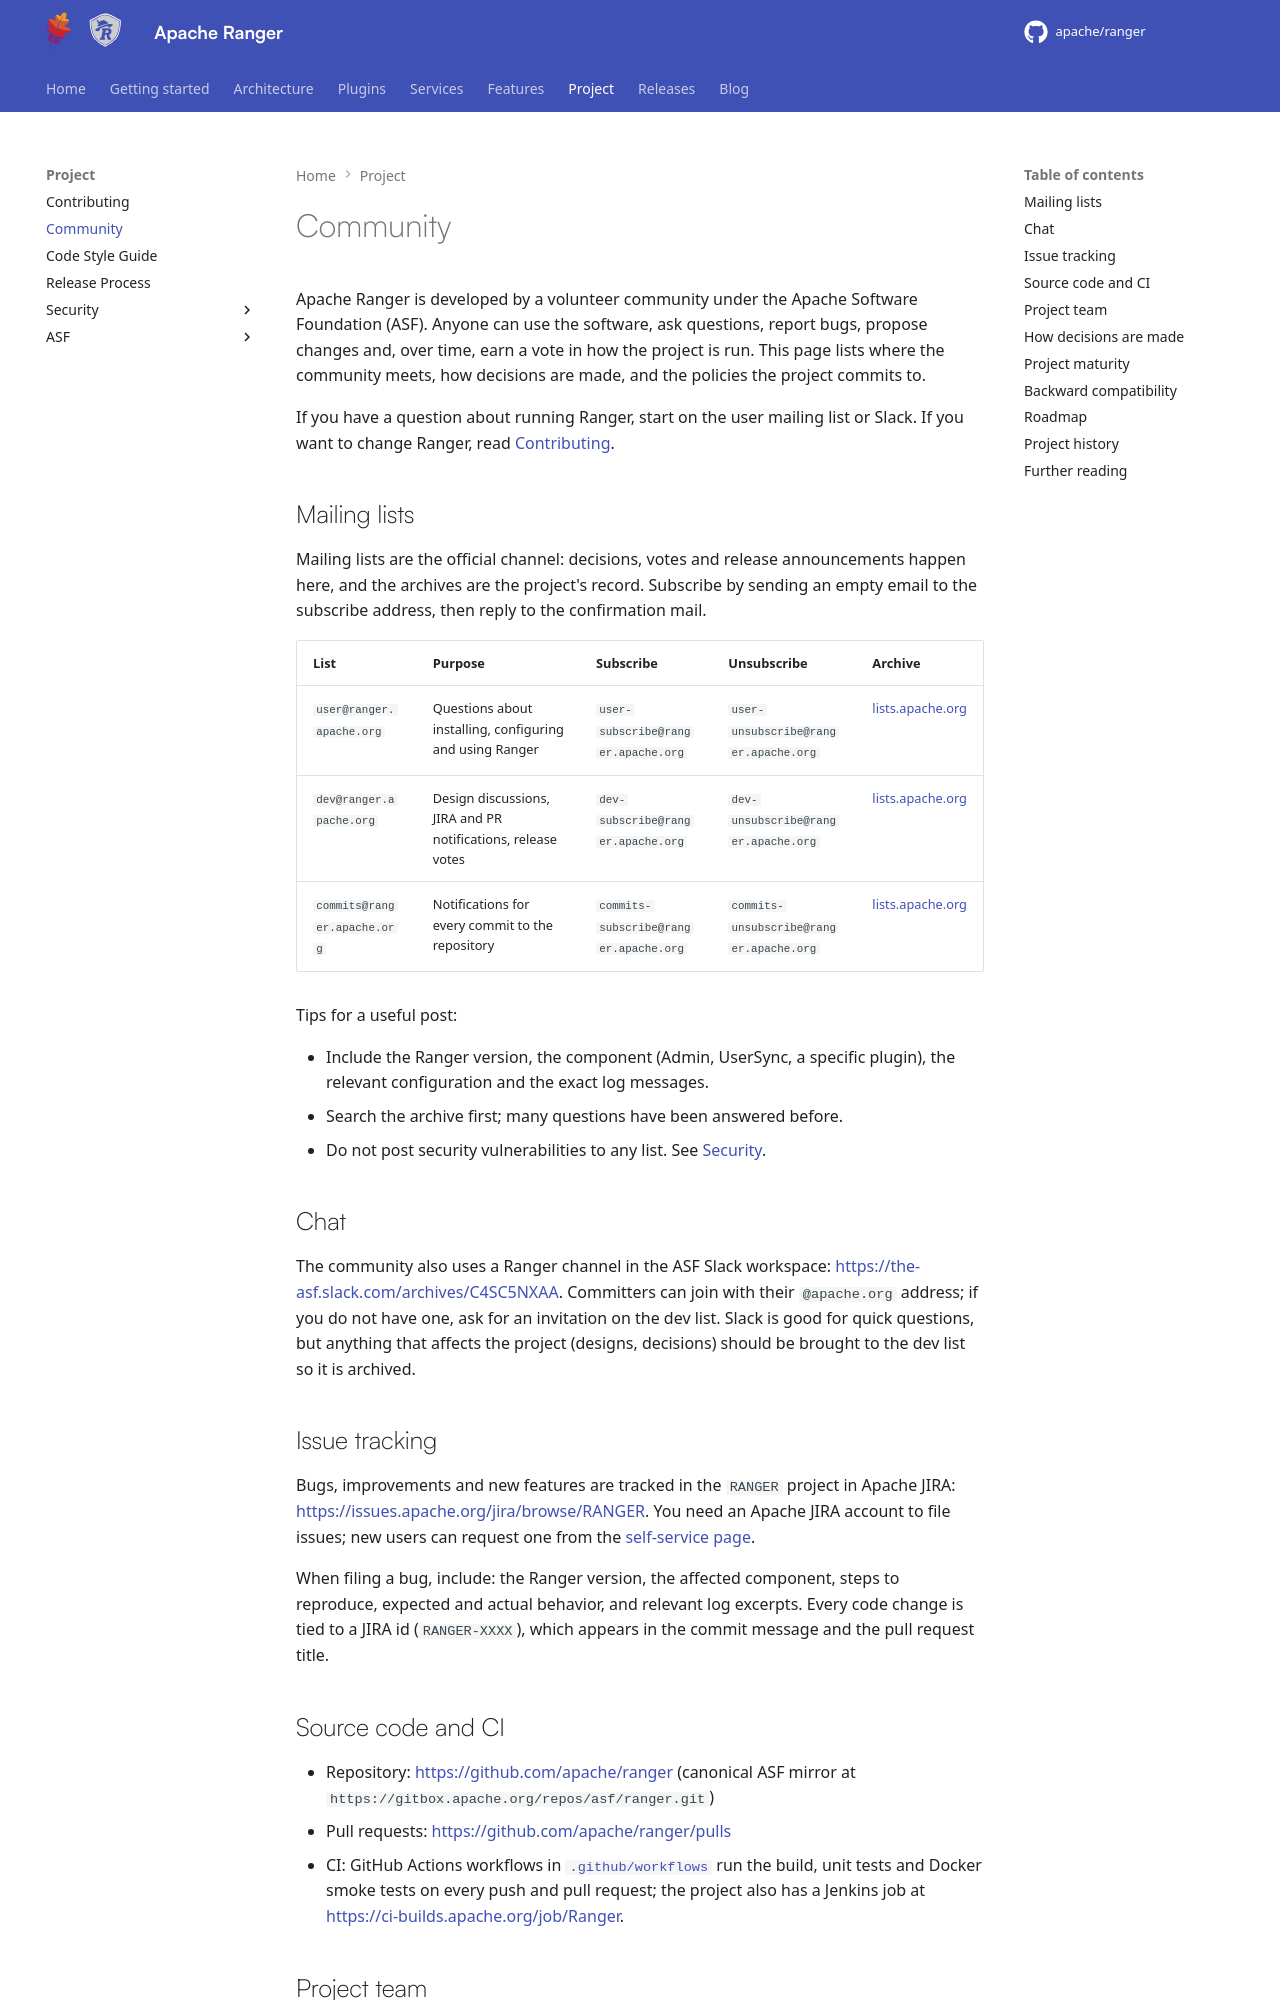

repository: WeSTManCoder/ranger · page: project/community/index.html · generator: mkdocs

<!---
  Licensed to the Apache Software Foundation (ASF) under one or more
  contributor license agreements.  See the NOTICE file distributed with
  this work for additional information regarding copyright ownership.
  The ASF licenses this file to You under the Apache License, Version 2.0
  (the "License"); you may not use this file except in compliance with
  the License.  You may obtain a copy of the License at

      http://www.apache.org/licenses/LICENSE-2.0

  Unless required by applicable law or agreed to in writing, software
  distributed under the License is distributed on an "AS IS" BASIS,
  WITHOUT WARRANTIES OR CONDITIONS OF ANY KIND, either express or implied.
  See the License for the specific language governing permissions and
  limitations under the License.
-->

# Community

Apache Ranger is developed by a volunteer community under the Apache Software Foundation (ASF). Anyone can
use the software, ask questions, report bugs, propose changes and, over time, earn a vote in how the project
is run. This page lists where the community meets, how decisions are made, and the policies the project
commits to.

If you have a question about running Ranger, start on the user mailing list or Slack. If you want to change
Ranger, read [Contributing](contributing.md).

## Mailing lists

Mailing lists are the official channel: decisions, votes and release announcements happen here, and the
archives are the project's record. Subscribe by sending an empty email to the subscribe address, then reply to
the confirmation mail.

| List | Purpose | Subscribe | Unsubscribe | Archive |
|---|---|---|---|---|
| `user@ranger.apache.org` | Questions about installing, configuring and using Ranger | `user-subscribe@ranger.apache.org` | `user-unsubscribe@ranger.apache.org` | [lists.apache.org](https://lists.apache.org/list.html?user@ranger.apache.org) |
| `dev@ranger.apache.org` | Design discussions, JIRA and PR notifications, release votes | `dev-subscribe@ranger.apache.org` | `dev-unsubscribe@ranger.apache.org` | [lists.apache.org](https://lists.apache.org/list.html?dev@ranger.apache.org) |
| `commits@ranger.apache.org` | Notifications for every commit to the repository | `commits-subscribe@ranger.apache.org` | `commits-unsubscribe@ranger.apache.org` | [lists.apache.org](https://lists.apache.org/list.html?commits@ranger.apache.org) |

Tips for a useful post:

- Include the Ranger version, the component (Admin, UserSync, a specific plugin), the relevant configuration
  and the exact log messages.
- Search the archive first; many questions have been answered before.
- Do not post security vulnerabilities to any list. See [Security](security.md).

## Chat

The community also uses a Ranger channel in the ASF Slack workspace:
<https://the-asf.slack.com/archives/C4SC5NXAA>. Committers can join with their `@apache.org` address;
if you do not have one, ask for an invitation on the dev list. Slack is good for quick questions, but anything that affects
the project (designs, decisions) should be brought to the dev list so it is archived.

## Issue tracking

Bugs, improvements and new features are tracked in the `RANGER` project in Apache JIRA:
<https://issues.apache.org/jira/browse/RANGER>. You need an Apache JIRA account to file issues; new users can
request one from the [self-service page](https://selfserve.apache.org/jira-account.html).

When filing a bug, include: the Ranger version, the affected component, steps to reproduce, expected and actual
behavior, and relevant log excerpts. Every code change is tied to a JIRA id (`RANGER-XXXX`), which appears in
the commit message and the pull request title.
